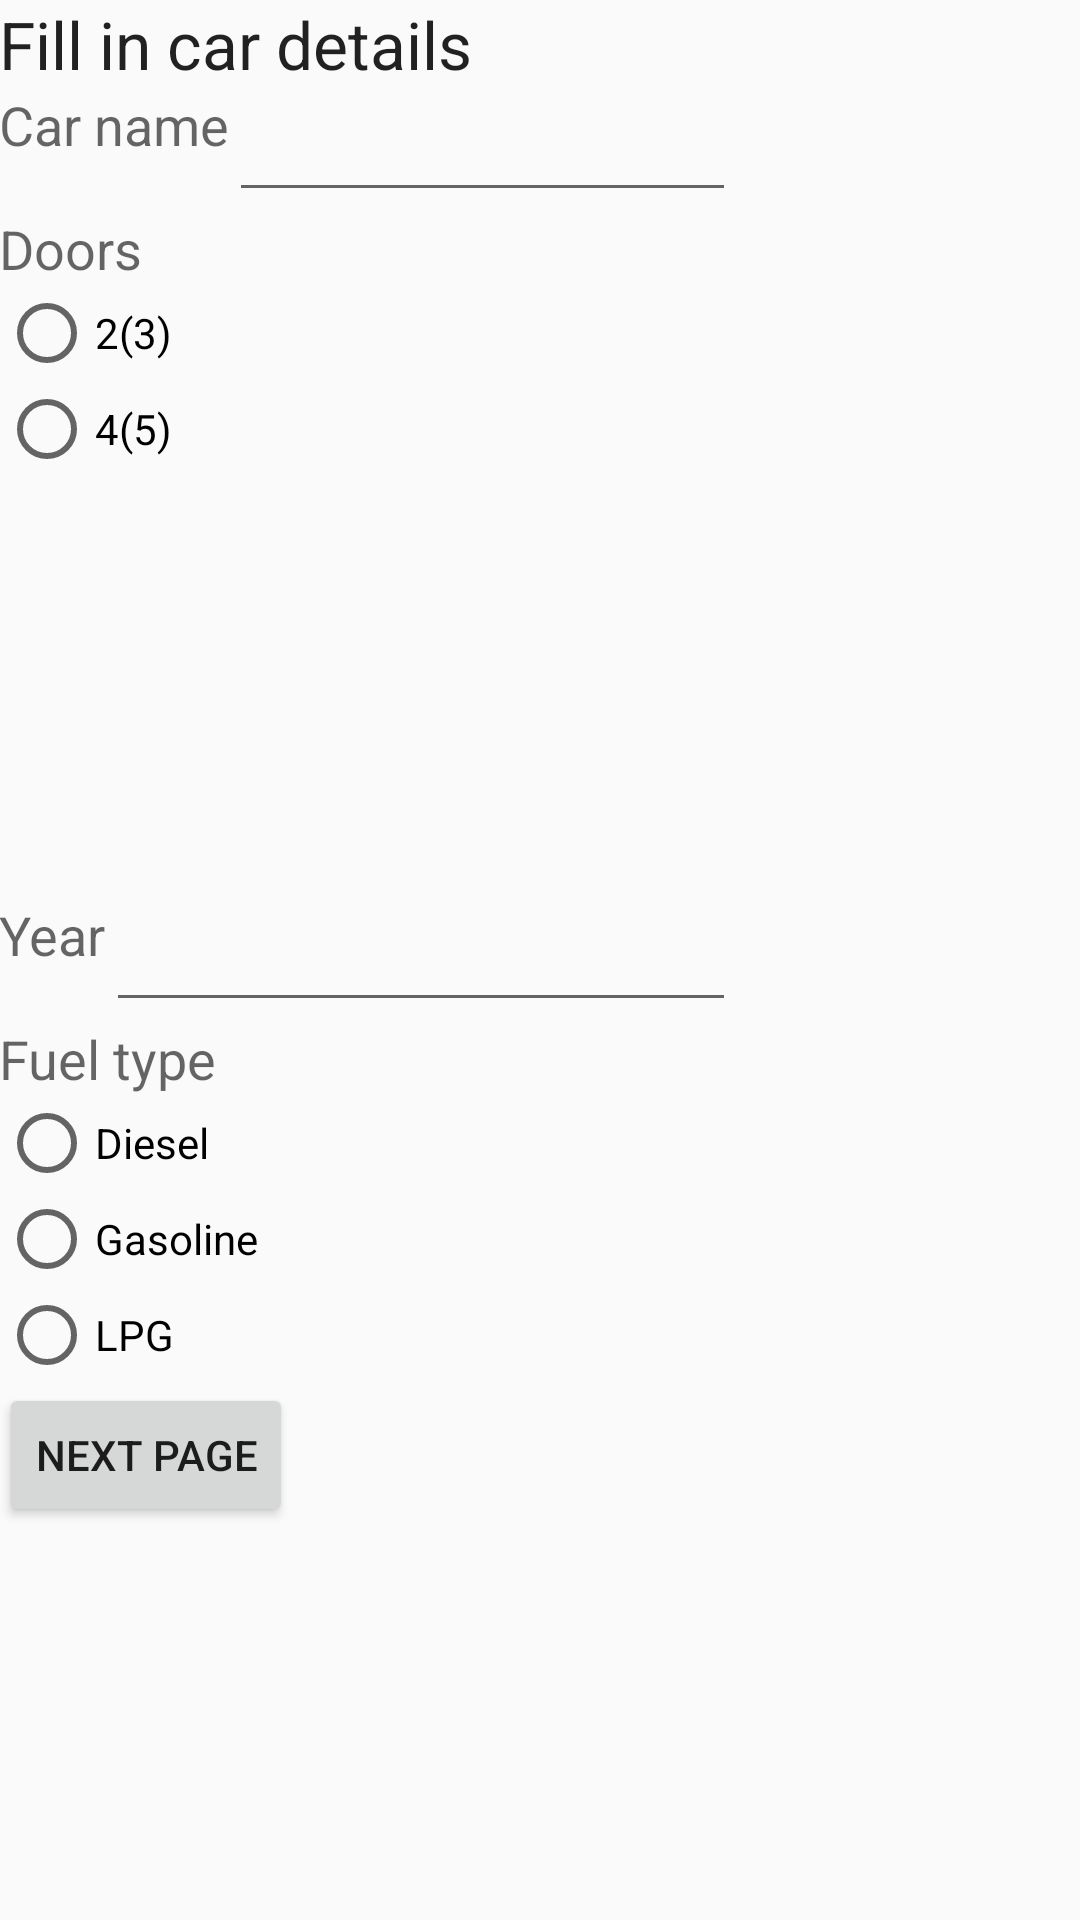

Layout XML and referenced resources for this Android screen:
<!-- AndroidManifest.xml: application theme AppTheme -->
<!-- res/layout/activity_main.xml -->
<?xml version="1.0" encoding="utf-8"?>

<RelativeLayout xmlns:android="http://schemas.android.com/apk/res/android"
    xmlns:tools="http://schemas.android.com/tools"
    tools:context="carmax.cardetails.MainActivity"
    style="@style/bluebar">

    <TextView
        android:layout_width="wrap_content"
        android:layout_height="wrap_content"
        android:textAppearance="?android:attr/textAppearanceLarge"
        android:text="Fill in car details"
        android:id="@+id/textView2"
        android:layout_alignParentLeft="true"
        android:layout_alignParentStart="true" />

    <TextView
        android:layout_width="wrap_content"
        android:layout_height="wrap_content"
        android:textAppearance="?android:attr/textAppearanceMedium"
        android:text="Year"
        android:id="@+id/textView3"
        android:layout_below="@+id/radioGroup2"
        android:layout_alignParentLeft="true"
        android:layout_alignParentStart="true" />

    <EditText
        android:layout_width="wrap_content"
        android:layout_height="wrap_content"
        android:inputType="numberSigned"
        android:ems="10"
        android:id="@+id/text_car_year"
        android:layout_centerVertical="true"
        android:layout_toRightOf="@+id/textView3"
        android:layout_toEndOf="@+id/textView3" />


    <RadioGroup
        android:id="@+id/radioGroup"
        android:layout_width="fill_parent"
        android:layout_height="wrap_content"
        android:orientation="vertical"
        android:layout_below="@+id/text_car_year"
        android:layout_alignParentLeft="true"
        android:layout_alignParentStart="true">
        <TextView
            android:layout_width="wrap_content"
            android:layout_height="wrap_content"
            android:textAppearance="?android:attr/textAppearanceMedium"
            android:text="Fuel type"
            android:id="@+id/textView5"
            android:layout_below="@+id/editText3"
            android:layout_alignParentLeft="true"
            android:layout_alignParentStart="true" />



        <RadioButton
            android:layout_width="wrap_content"
            android:layout_height="wrap_content"
            android:text="Diesel"
            android:id="@+id/radio_diesel"
            android:layout_alignTop="@+id/radioButton"
            android:layout_toRightOf="@+id/radioButton"
            android:layout_toEndOf="@+id/radioButton"
            android:onClick="RadioButtonClicked2"/>

        <RadioButton
        android:layout_width="wrap_content"
        android:layout_height="wrap_content"
        android:text="Gasoline"
        android:id="@+id/radio_gasoline"
        android:layout_below="@+id/editText3"
        android:layout_toRightOf="@+id/textView5"
        android:layout_toEndOf="@+id/textView5"
            android:onClick="RadioButtonClicked2"/>

        <RadioButton
            android:layout_width="wrap_content"
            android:layout_height="wrap_content"
            android:text="LPG"
            android:id="@+id/radio_lpg"
            android:layout_alignTop="@+id/radioButton2"
            android:layout_toRightOf="@+id/radioButton2"
            android:layout_toEndOf="@+id/radioButton2"
            android:onClick="RadioButtonClicked2"/>

    </RadioGroup>

    <TextView
        android:layout_width="wrap_content"
        android:layout_height="wrap_content"
        android:textAppearance="?android:attr/textAppearanceMedium"
        android:text="Car name"
        android:id="@+id/textView"
        android:layout_below="@+id/textView2"
        android:layout_alignParentLeft="true"
        android:layout_alignParentStart="true" />

    <EditText
        android:layout_width="wrap_content"
        android:layout_height="wrap_content"
        android:id="@+id/text_car_name"
        android:layout_below="@+id/textView2"
        android:layout_alignRight="@+id/text_car_year"
        android:layout_alignEnd="@+id/text_car_year"
        android:layout_toRightOf="@+id/textView"
        android:layout_toEndOf="@+id/textView" />

    <RadioGroup
        android:layout_width="match_parent"
        android:layout_height="match_parent"
        android:id="@+id/radioGroup2"
        android:layout_below="@+id/text_car_name"
        android:layout_alignParentLeft="true"
        android:layout_alignParentStart="true"
        android:layout_above="@+id/text_car_year">

        <TextView
            android:layout_width="wrap_content"
            android:layout_height="wrap_content"
            android:textAppearance="?android:attr/textAppearanceMedium"
            android:text="Doors"
            android:id="@+id/Doors"
            android:layout_below="@+id/editText"
            android:layout_alignParentLeft="true"
            android:layout_alignParentStart="true" />

        <RadioButton
            android:layout_width="wrap_content"
            android:layout_height="wrap_content"
            android:text="2(3)"
            android:id="@+id/radio_23_doors"
            android:layout_alignTop="@+id/Doors"
            android:layout_toRightOf="@+id/Doors"
            android:layout_toEndOf="@+id/Doors"
            android:onClick="RadioButtonClicked"/>

        <RadioButton
            android:layout_width="wrap_content"
            android:layout_height="wrap_content"
            android:text="4(5)"
            android:id="@+id/radio_45_doors"
            android:layout_alignTop="@+id/radioButton4"
            android:layout_toRightOf="@+id/radioButton4"
            android:layout_toEndOf="@+id/radioButton4"
            android:onClick="RadioButtonClicked"/>

    </RadioGroup>

    <Button
        android:layout_width="wrap_content"
        android:layout_height="wrap_content"
        android:text="@string/next_page"
        android:id="@+id/button_next_page"
        android:layout_below="@+id/radioGroup"
        android:layout_alignParentLeft="true"
        android:layout_alignParentStart="true" />

</RelativeLayout>
<!-- resources referenced by this layout -->
<resources>
  <string name="next_page">Next Page</string>
  <style name="bluebar">
          <item name="android:layout_width">match_parent</item>
          <item name="android:layout_height">match_parent</item>
          <item name="android:paddingBottom">@dimen/activity_vertical_margin</item>
          <item name="android:paddingLeft">@dimen/activity_horizontal_margin</item>
          <item name="android:paddingRight">@dimen/activity_horizontal_margin</item>
          <item name="android:paddingTop">@dimen/activity_vertical_margin</item>
      </style>
  <style name="AppTheme" parent="Theme.AppCompat.Light.DarkActionBar">
          
          <item name="colorPrimary">@color/colorPrimary</item>
          <item name="colorPrimaryDark">@color/colorPrimaryDark</item>
          <item name="colorAccent">@color/colorAccent</item>
      </style>
  <!-- not gathered from this repository: default colours our renderer supplied (Android Studio template values) -->
  <color name="colorPrimary">#FF6200EE</color>
  <color name="colorPrimaryDark">#FF3700B3</color>
  <color name="colorAccent">#FF03DAC5</color>
</resources>
